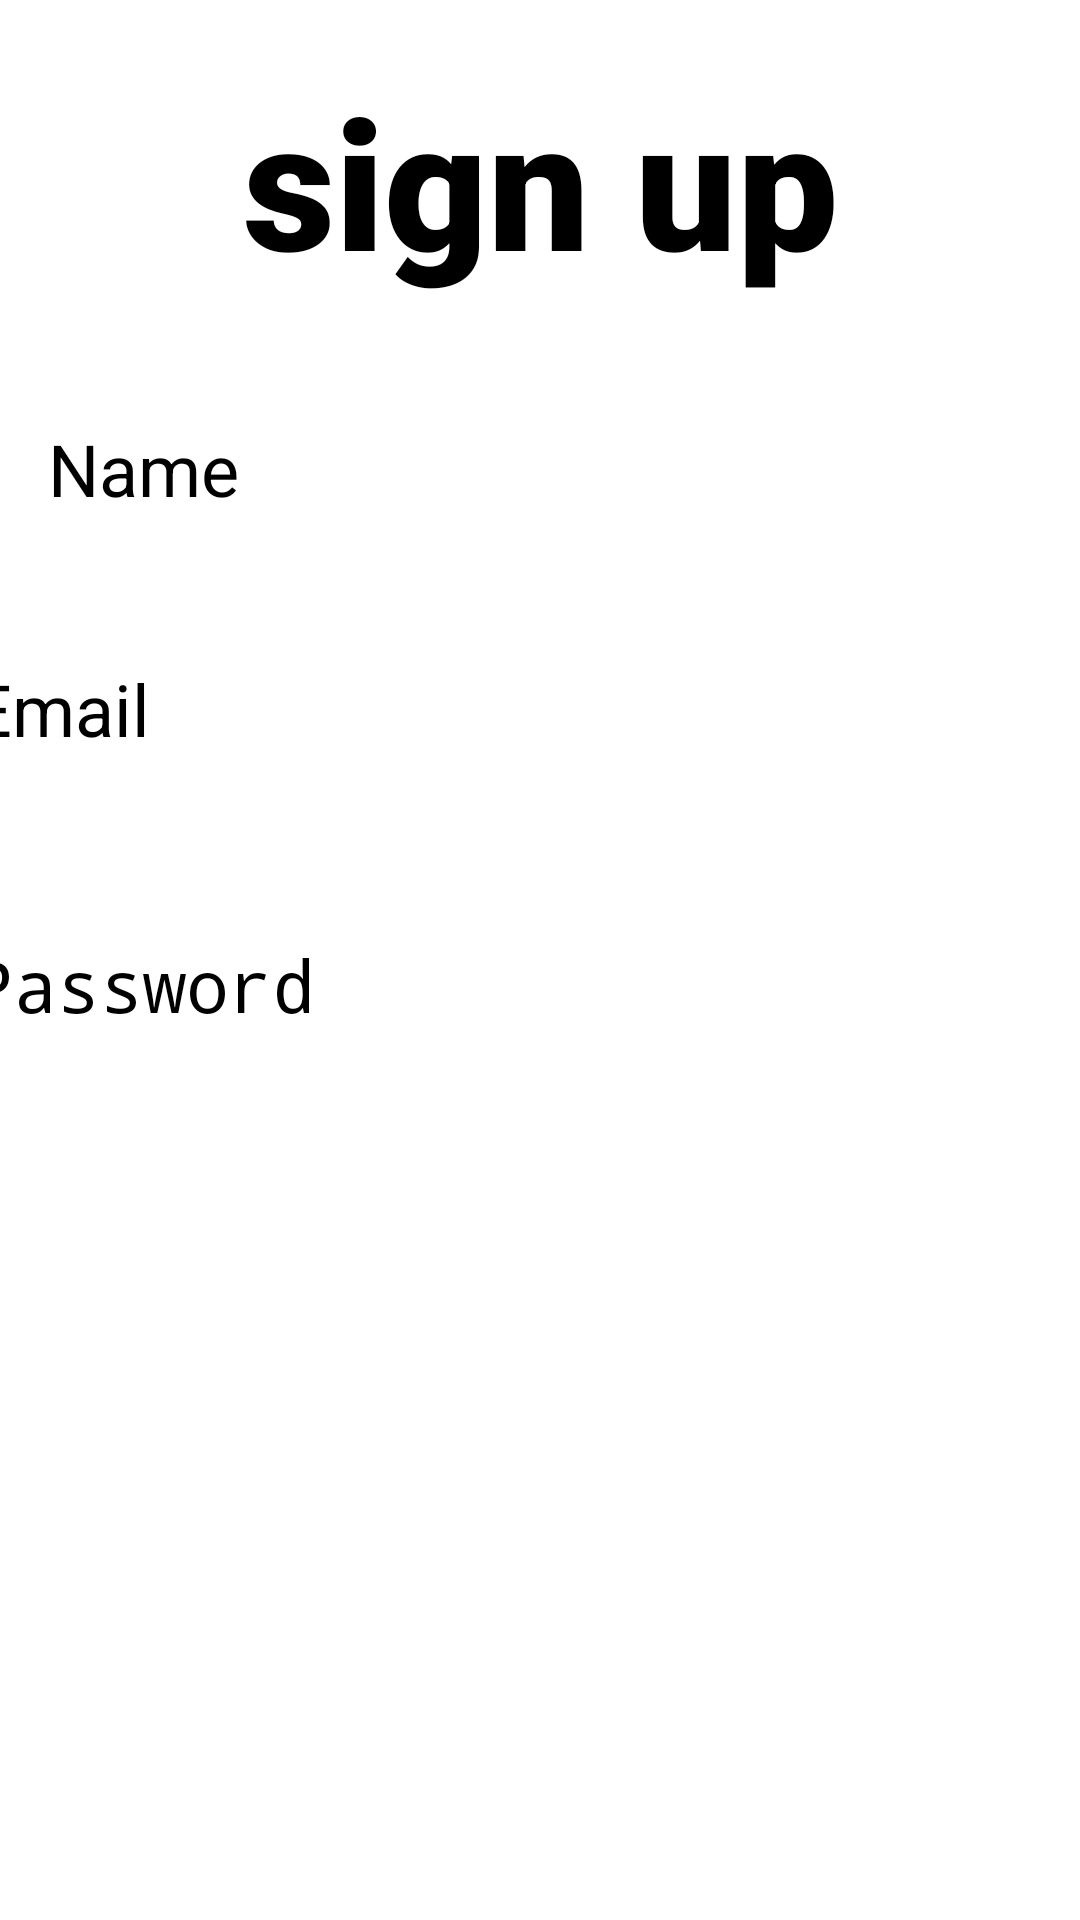

The Android layout XML behind this screen, and the referenced resources:
<!-- AndroidManifest.xml: application theme Theme.Project2android -->
<!-- res/layout/activity_singup.xml -->
<?xml version="1.0" encoding="utf-8"?>
<androidx.constraintlayout.widget.ConstraintLayout xmlns:android="http://schemas.android.com/apk/res/android"
    xmlns:app="http://schemas.android.com/apk/res-auto"
    xmlns:tools="http://schemas.android.com/tools"
    android:layout_width="match_parent"
    android:layout_height="match_parent"
    tools:context=".SignupActivity">
    <TextView
        android:id="@+id/signUp_title"
        android:layout_width="match_parent"
        android:layout_height="wrap_content"
        android:layout_marginTop="20dp"
        android:text="sign up"
        android:textAlignment="center"
        android:textStyle="bold"
        android:textSize="60sp"
        android:fontFamily="sans-serif-black"
        app:layout_constraintLeft_toLeftOf="parent"
        app:layout_constraintRight_toRightOf="parent"
        app:layout_constraintTop_toTopOf="parent"
        tools:ignore="MissingConstraints"/>

    <EditText
        android:id="@+id/signUp_et_name"
        android:layout_width="380dp"
        android:layout_height="wrap_content"
        android:layout_marginStart="16dp"
        android:layout_marginTop="120dp"
        android:ems="10"
        android:hint="Name"
        android:inputType="text"
        android:textSize="24sp"
        app:layout_constraintLeft_toLeftOf="parent"
        app:layout_constraintRight_toRightOf="parent"
        app:layout_constraintStart_toStartOf="parent"
        app:layout_constraintTop_toTopOf="@+id/signUp_title" />

    <EditText
        android:id="@+id/signUp_et_email"
        android:layout_width="380dp"
        android:layout_height="wrap_content"
        android:layout_marginTop="80dp"
        android:ems="10"
        android:hint="Email"
        android:inputType="textEmailAddress"
        android:textSize="24sp"
        app:layout_constraintHorizontal_bias="0.516"
        app:layout_constraintLeft_toLeftOf="parent"
        app:layout_constraintRight_toRightOf="parent"
        app:layout_constraintTop_toTopOf="@+id/signUp_et_name" />

    <EditText
        android:id="@+id/signUp_password"
        android:layout_width="380dp"
        android:layout_height="wrap_content"
        android:layout_marginTop="92dp"
        android:ems="10"
        android:hint="Password"
        android:inputType="textPassword"
        android:textSize="24sp"
        app:layout_constraintLeft_toLeftOf="parent"
        app:layout_constraintRight_toRightOf="parent"
        app:layout_constraintTop_toTopOf="@+id/signUp_et_email"
        tools:ignore="MissingConstraints"/>

    <Button
        android:id="@+id/bt_singUp"
        android:layout_width="380dp"
        android:layout_height="70dp"
        android:layout_marginTop="35dp"
        android:backgroundTint="#0ED6B9"
        android:text="sign up"
        android:textColor="#ffffff"
        android:textSize="26sp"
        android:textStyle="bold"
        app:layout_constraintLeft_toLeftOf="parent"
        app:layout_constraintRight_toRightOf="parent"
        app:layout_constraintTop_toBottomOf="@+id/signUp_password"/>



</androidx.constraintlayout.widget.ConstraintLayout>
<!-- resources referenced by this layout -->
<resources>
  <style name="Theme.Project2android" parent="Theme.MaterialComponents.DayNight.NoActionBar">
          
          <item name="colorPrimary">@color/purple_200</item>
          <item name="colorPrimaryVariant">@color/purple_700</item>
          <item name="colorOnPrimary">@color/black</item>
          
          <item name="colorSecondary">@color/teal_200</item>
          <item name="colorSecondaryVariant">@color/teal_200</item>
          <item name="colorOnSecondary">@color/black</item>
          
          <item name="android:statusBarColor" tools:targetApi="l">?attr/colorPrimaryVariant</item>
          
      </style>
  <color name="purple_200">#FFBB86FC</color>
  <color name="purple_700">#FF3700B3</color>
  <color name="black">#FF000000</color>
  <color name="teal_200">#FF03DAC5</color>
</resources>
